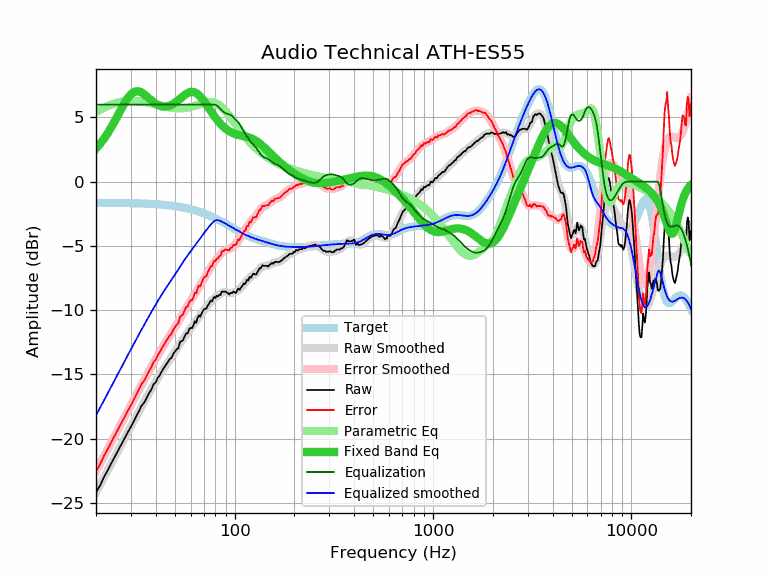

Data behind this chart, as committed beside it:
frequency, raw, error, smoothed, error_smoothed, equalization, parametric_eq, equalized_raw, equalized_smoothed, target
20, -24.18, -22.54, -24.20, -22.55, 6.00, 2.58, -18.18, -18.20, -1.64
21, -23.63, -21.99, -23.59, -21.94, 6.00, 2.95, -17.63, -17.59, -1.64
22, -22.96, -21.32, -23.00, -21.35, 6.00, 3.37, -16.96, -17.00, -1.65
23, -22.42, -20.78, -22.43, -20.78, 6.00, 3.82, -16.42, -16.43, -1.65
24, -21.86, -20.21, -21.89, -20.23, 6.00, 4.29, -15.86, -15.89, -1.65
25, -21.35, -19.70, -21.36, -19.71, 6.00, 4.78, -15.35, -15.36, -1.65
26, -20.85, -19.20, -20.86, -19.20, 6.00, 5.28, -14.85, -14.86, -1.66
27, -20.39, -18.73, -20.38, -18.72, 6.00, 5.75, -14.39, -14.38, -1.66
28, -19.92, -18.26, -19.92, -18.25, 6.00, 6.18, -13.92, -13.92, -1.67
29, -19.47, -17.80, -19.48, -17.81, 6.00, 6.54, -13.47, -13.48, -1.67
30, -19.08, -17.41, -19.05, -17.37, 6.00, 6.81, -13.08, -13.05, -1.67
31, -18.64, -16.96, -18.64, -16.96, 6.00, 6.98, -12.64, -12.64, -1.68
32, -18.23, -16.55, -18.24, -16.56, 6.00, 7.04, -12.23, -12.24, -1.69
33, -17.83, -16.14, -17.86, -16.17, 6.00, 7.02, -11.83, -11.86, -1.69
34, -17.42, -15.73, -17.49, -15.79, 6.00, 6.94, -11.42, -11.49, -1.70
35, -17.20, -15.50, -17.14, -15.44, 6.00, 6.80, -11.20, -11.14, -1.71
36, -16.83, -15.12, -16.80, -15.09, 6.00, 6.65, -10.83, -10.80, -1.71
37, -16.46, -14.74, -16.47, -14.75, 6.00, 6.49, -10.46, -10.47, -1.72
38, -16.19, -14.46, -16.16, -14.43, 6.00, 6.33, -10.19, -10.16, -1.73
39, -15.77, -14.03, -15.86, -14.11, 6.00, 6.19, -9.77, -9.86, -1.74
40, -15.62, -13.87, -15.56, -13.81, 6.00, 6.07, -9.62, -9.56, -1.75
41, -15.25, -13.49, -15.28, -13.52, 6.00, 5.98, -9.25, -9.28, -1.76
42, -15.04, -13.27, -15.01, -13.24, 6.00, 5.91, -9.04, -9.01, -1.78
43, -14.74, -12.95, -14.76, -12.97, 6.00, 5.86, -8.74, -8.76, -1.79
44, -14.49, -12.69, -14.52, -12.71, 6.00, 5.84, -8.49, -8.52, -1.80
45, -14.26, -12.45, -14.28, -12.47, 6.00, 5.84, -8.26, -8.28, -1.82
46, -14.06, -12.23, -14.06, -12.23, 6.00, 5.87, -8.06, -8.06, -1.83
47, -13.81, -11.96, -13.85, -12.00, 6.00, 5.91, -7.81, -7.85, -1.85
48, -13.72, -11.86, -13.64, -11.78, 6.00, 5.98, -7.72, -7.64, -1.87
49, -13.41, -11.53, -13.44, -11.55, 6.00, 6.05, -7.41, -7.44, -1.88
50, -13.23, -11.33, -13.24, -11.33, 6.00, 6.14, -7.23, -7.24, -1.90
51, -13.05, -11.13, -13.03, -11.11, 6.00, 6.24, -7.05, -7.03, -1.92
52, -12.96, -11.02, -12.83, -10.89, 6.00, 6.34, -6.96, -6.83, -1.94
53, -12.49, -10.53, -12.63, -10.66, 6.00, 6.45, -6.49, -6.63, -1.97
54, -12.40, -10.42, -12.43, -10.44, 6.00, 6.56, -6.40, -6.43, -1.99
55, -12.32, -10.31, -12.24, -10.23, 6.00, 6.66, -6.32, -6.24, -2.01
56, -12.03, -10.00, -12.06, -10.03, 6.00, 6.75, -6.03, -6.06, -2.04
57, -11.80, -9.74, -11.89, -9.83, 6.00, 6.83, -5.80, -5.89, -2.06
58, -11.80, -9.72, -11.73, -9.64, 6.00, 6.90, -5.80, -5.73, -2.09
59, -11.49, -9.38, -11.57, -9.46, 6.00, 6.95, -5.49, -5.57, -2.11
60, -11.37, -9.23, -11.42, -9.28, 6.00, 6.98, -5.37, -5.42, -2.14
61, -11.40, -9.23, -11.27, -9.10, 6.00, 6.99, -5.40, -5.27, -2.17
62, -11.17, -8.97, -11.12, -8.92, 6.00, 6.98, -5.17, -5.12, -2.20
63, -10.86, -8.63, -10.98, -8.75, 6.00, 6.94, -4.86, -4.98, -2.23
64, -10.98, -8.72, -10.83, -8.57, 6.00, 6.89, -4.98, -4.83, -2.26
65, -10.61, -8.32, -10.69, -8.39, 6.00, 6.82, -4.61, -4.69, -2.30
66, -10.40, -8.07, -10.54, -8.21, 6.00, 6.74, -4.40, -4.54, -2.33
67, -10.52, -8.16, -10.41, -8.04, 6.00, 6.64, -4.52, -4.41, -2.36
68, -10.29, -7.90, -10.27, -7.87, 6.00, 6.52, -4.29, -4.27, -2.40
69, -10.11, -7.68, -10.14, -7.71, 6.00, 6.40, -4.11, -4.14, -2.43
70, -9.93, -7.47, -10.02, -7.55, 6.00, 6.28, -3.93, -4.02, -2.47
71, -9.89, -7.39, -9.89, -7.39, 6.00, 6.14, -3.89, -3.89, -2.51
72, -9.89, -7.35, -9.77, -7.23, 6.00, 6.01, -3.89, -3.77, -2.54
73, -9.66, -7.08, -9.65, -7.07, 6.00, 5.87, -3.66, -3.65, -2.58
74, -9.54, -6.93, -9.53, -6.91, 6.00, 5.73, -3.54, -3.53, -2.62
75, -9.36, -6.71, -9.42, -6.76, 6.00, 5.60, -3.36, -3.42, -2.66
76, -9.25, -6.56, -9.32, -6.62, 6.00, 5.47, -3.25, -3.32, -2.70
77, -9.32, -6.59, -9.22, -6.49, 6.00, 5.34, -3.32, -3.22, -2.74
78, -9.08, -6.31, -9.14, -6.36, 6.00, 5.22, -3.08, -3.14, -2.78
79, -8.97, -6.16, -9.07, -6.25, 6.00, 5.10, -2.97, -3.07, -2.82
... 553 more rows
